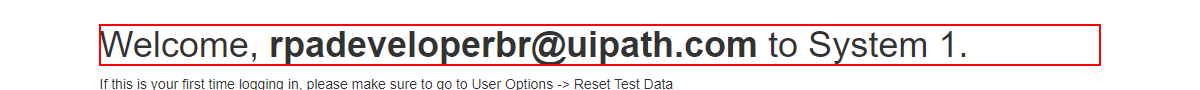
Workflow: UI_sincronization

Step 1: find the heading 'Welcome,  to System 1.' in window 'ACME System 1 - Dashboard' (chrome.exe)

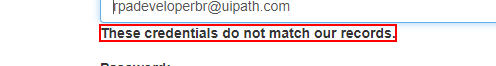
Step 2: find the text in window 'ACME System 1 - Log In' (chrome.exe)